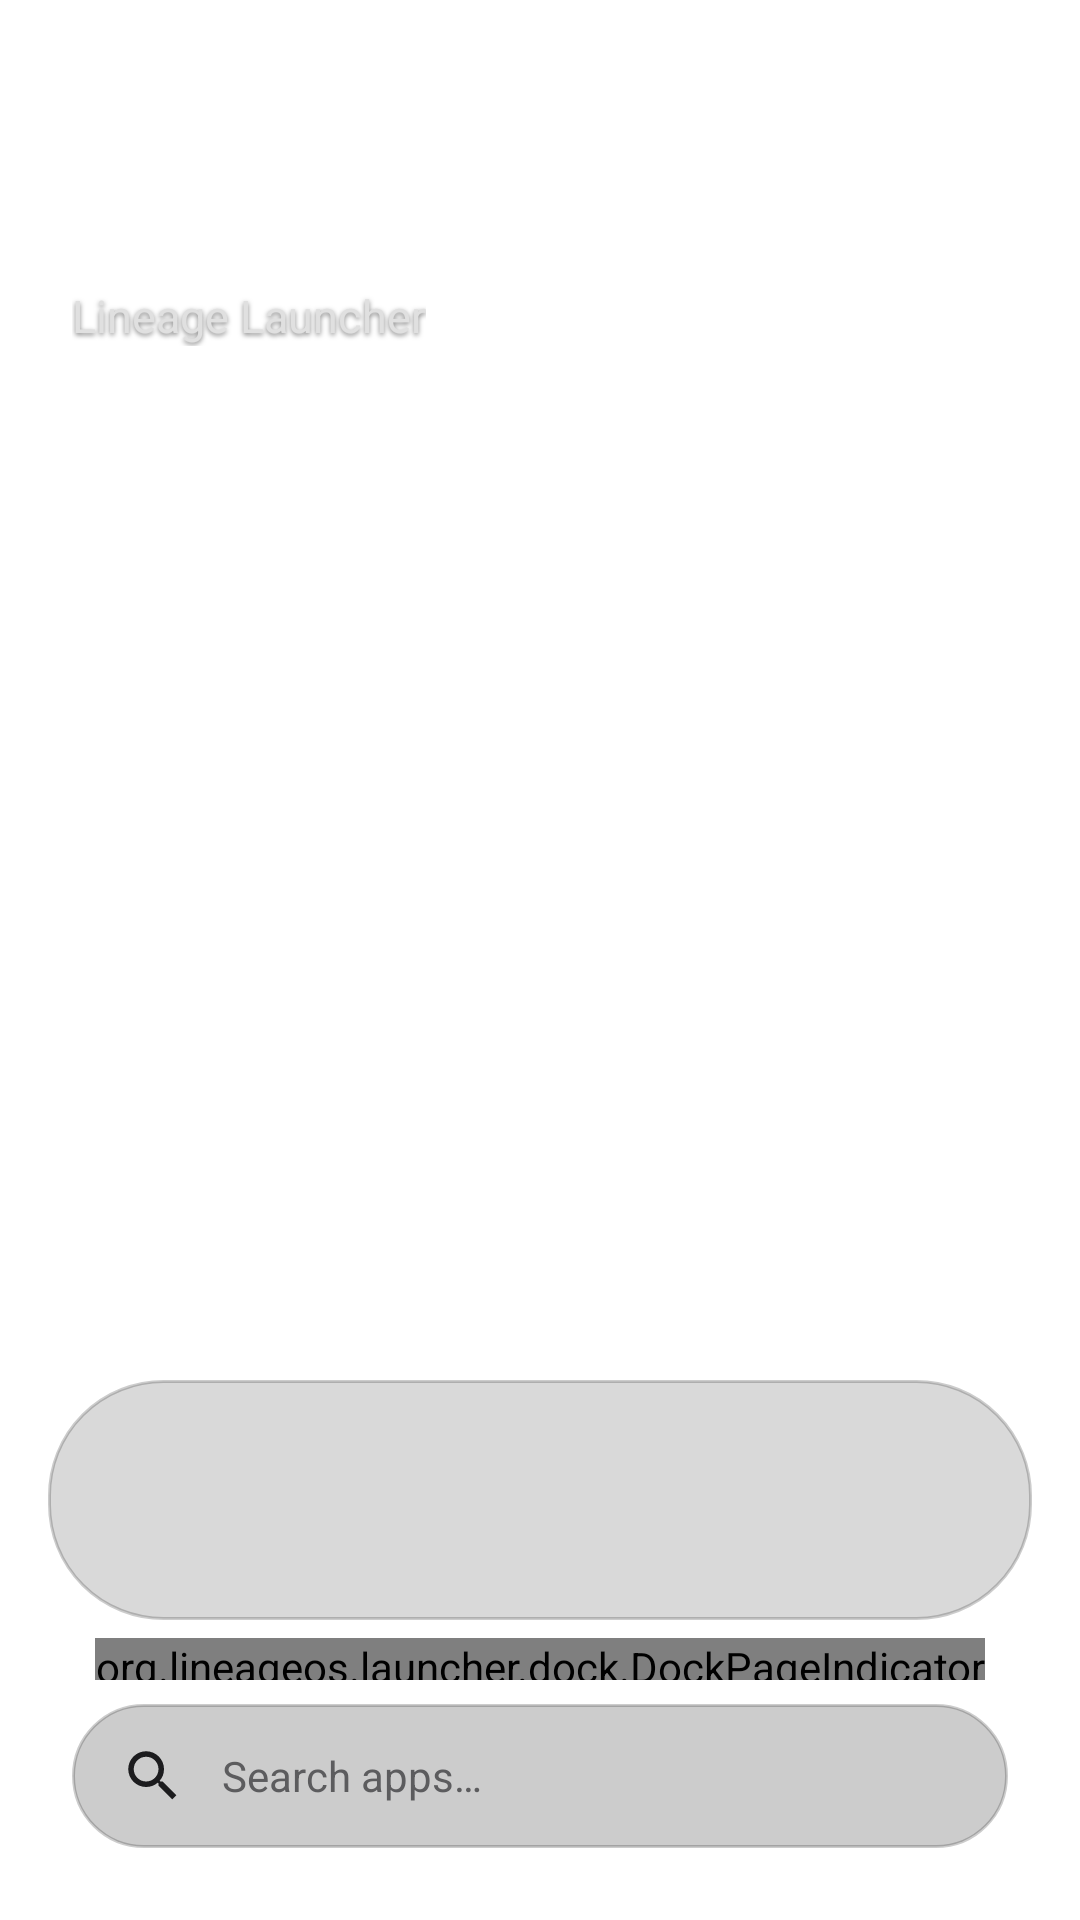

Reconstruct the res/layout file that produces this screen, plus the resources it refers to.
<!-- AndroidManifest.xml: activity theme Theme.LineageLauncher.Home -->
<!-- res/layout/activity_launcher.xml -->
<?xml version="1.0" encoding="utf-8"?>
<androidx.coordinatorlayout.widget.CoordinatorLayout xmlns:android="http://schemas.android.com/apk/res/android"
    xmlns:app="http://schemas.android.com/apk/res-auto"
    xmlns:tools="http://schemas.android.com/tools"
    android:layout_width="match_parent"
    android:layout_height="match_parent"
    android:background="@android:color/transparent"
    tools:context=".ui.LauncherActivity">

    
    <androidx.constraintlayout.widget.ConstraintLayout
        android:id="@+id/workspace_container"
        android:layout_width="match_parent"
        android:layout_height="match_parent">

        
        <LinearLayout
            android:id="@+id/at_a_glance_container"
            android:layout_width="match_parent"
            android:layout_height="wrap_content"
            android:orientation="vertical"
            android:paddingStart="24dp"
            android:paddingEnd="24dp"
            android:paddingTop="56dp"
            app:layout_constraintTop_toTopOf="parent"
            app:layout_constraintStart_toStartOf="parent"
            app:layout_constraintEnd_toEndOf="parent">

            <TextView
                android:id="@+id/at_a_glance_date"
                android:layout_width="wrap_content"
                android:layout_height="wrap_content"
                android:textColor="@color/at_a_glance_title"
                android:textSize="26sp"
                android:fontFamily="sans-serif-medium"
                android:shadowColor="#80000000"
                android:shadowDx="0"
                android:shadowDy="2"
                android:shadowRadius="4"
                tools:text="Tuesday, Sep 22" />

            <TextView
                android:id="@+id/at_a_glance_subtitle"
                android:layout_width="wrap_content"
                android:layout_height="wrap_content"
                android:layout_marginTop="4dp"
                android:textColor="@color/at_a_glance_sub"
                android:textSize="15sp"
                android:shadowColor="#80000000"
                android:shadowDx="0"
                android:shadowDy="2"
                android:shadowRadius="4"
                android:text="@string/app_name" />

        </LinearLayout>

        
        <androidx.viewpager2.widget.ViewPager2
            android:id="@+id/workspace_view_pager"
            android:layout_width="match_parent"
            android:layout_height="0dp"
            android:clipToPadding="false"
            android:overScrollMode="never"
            app:layout_constraintTop_toBottomOf="@id/at_a_glance_container"
            app:layout_constraintBottom_toTopOf="@id/hotseat_dock_container"
            app:layout_constraintStart_toStartOf="parent"
            app:layout_constraintEnd_toEndOf="parent" />

        
        <LinearLayout
            android:id="@+id/hotseat_dock_container"
            android:layout_width="match_parent"
            android:layout_height="wrap_content"
            android:orientation="vertical"
            android:gravity="center_horizontal"
            android:paddingBottom="24dp"
            app:layout_constraintBottom_toBottomOf="parent"
            app:layout_constraintStart_toStartOf="parent"
            app:layout_constraintEnd_toEndOf="parent">

            
            <FrameLayout
                android:id="@+id/dock_pill_container"
                android:layout_width="match_parent"
                android:layout_height="80dp"
                android:layout_marginStart="16dp"
                android:layout_marginEnd="16dp"
                android:background="@drawable/dock_background_shape"
                android:elevation="4dp">

                
                <androidx.viewpager2.widget.ViewPager2
                    android:id="@+id/dock_view_pager"
                    android:layout_width="match_parent"
                    android:layout_height="match_parent"
                    android:clipToPadding="false"
                    android:overScrollMode="never" />

            </FrameLayout>

            
            <org.lineageos.launcher.dock.DockPageIndicator
                android:id="@+id/dock_indicators"
                android:layout_width="wrap_content"
                android:layout_height="14dp"
                android:layout_marginTop="6dp"
                android:layout_marginBottom="4dp" />

            
            <LinearLayout
                android:id="@+id/qsb_container"
                android:layout_width="match_parent"
                android:layout_height="48dp"
                android:layout_marginStart="24dp"
                android:layout_marginEnd="24dp"
                android:layout_marginTop="4dp"
                android:background="@drawable/qsb_background_shape"
                android:gravity="center_vertical"
                android:paddingStart="16dp"
                android:paddingEnd="16dp"
                android:clickable="true"
                android:focusable="true">

                <ImageView
                    android:layout_width="22dp"
                    android:layout_height="22dp"
                    android:src="@drawable/ic_search"
                    app:tint="@color/qsb_text"
                    android:contentDescription="@null" />

                <TextView
                    android:layout_width="0dp"
                    android:layout_height="wrap_content"
                    android:layout_weight="1"
                    android:layout_marginStart="12dp"
                    android:text="@string/search_apps"
                    android:textColor="@color/on_surface_variant"
                    android:textSize="14sp" />

                <ImageView
                    android:id="@+id/btn_open_settings"
                    android:layout_width="24dp"
                    android:layout_height="24dp"
                    android:src="@drawable/ic_settings"
                    app:tint="@color/qsb_text"
                    android:contentDescription="@string/settings_title"
                    android:background="?attr/selectableItemBackgroundBorderless" />
            </LinearLayout>

        </LinearLayout>

    </androidx.constraintlayout.widget.ConstraintLayout>

    
    <LinearLayout
        android:id="@+id/app_drawer_sheet"
        android:layout_width="match_parent"
        android:layout_height="match_parent"
        android:orientation="vertical"
        android:background="@drawable/drawer_background_shape"
        android:paddingTop="12dp"
        app:behavior_hideable="true"
        app:behavior_peekHeight="0dp"
        app:layout_behavior="com.google.android.material.bottomsheet.BottomSheetBehavior">

        
        <View
            android:layout_width="40dp"
            android:layout_height="4dp"
            android:layout_gravity="center_horizontal"
            android:layout_marginBottom="12dp"
            android:background="@drawable/drawer_handle_shape" />

        
        <EditText
            android:id="@+id/drawer_search_input"
            android:layout_width="match_parent"
            android:layout_height="46dp"
            android:layout_marginStart="20dp"
            android:layout_marginEnd="20dp"
            android:layout_marginBottom="8dp"
            android:background="@drawable/qsb_background_shape"
            android:hint="@string/search_apps"
            android:textColorHint="@color/on_surface_variant"
            android:textColor="@color/on_surface"
            android:textSize="15sp"
            android:paddingStart="16dp"
            android:paddingEnd="16dp"
            android:singleLine="true"
            android:imeOptions="actionSearch" />

        
        <com.google.android.material.tabs.TabLayout
            android:id="@+id/drawer_tab_layout"
            android:layout_width="match_parent"
            android:layout_height="36dp"
            android:layout_marginStart="20dp"
            android:layout_marginEnd="20dp"
            android:layout_marginBottom="8dp"
            android:background="@android:color/transparent"
            app:tabIndicatorColor="?attr/colorPrimary"
            app:tabSelectedTextColor="?attr/colorPrimary"
            app:tabTextColor="@color/on_surface_variant"
            app:tabMode="fixed"
            app:tabGravity="fill" />

        
        <FrameLayout
            android:layout_width="match_parent"
            android:layout_height="0dp"
            android:layout_weight="1">

            
            <androidx.recyclerview.widget.RecyclerView
                android:id="@+id/drawer_recycler_view"
                android:layout_width="match_parent"
                android:layout_height="match_parent"
                android:paddingStart="8dp"
                android:paddingEnd="28dp"
                android:clipToPadding="false" />

            
            <org.lineageos.launcher.ui.FastScrollerView
                android:id="@+id/drawer_fast_scroller"
                android:layout_width="26dp"
                android:layout_height="match_parent"
                android:layout_gravity="end"
                android:layout_marginEnd="2dp"
                android:layout_marginTop="4dp"
                android:layout_marginBottom="16dp" />

            
            <TextView
                android:id="@+id/drawer_fast_scroll_popup"
                android:layout_width="60dp"
                android:layout_height="60dp"
                android:layout_gravity="center"
                android:background="@drawable/qsb_background_shape"
                android:gravity="center"
                android:textColor="@color/on_surface"
                android:textSize="28sp"
                android:textStyle="bold"
                android:visibility="gone"
                android:elevation="12dp" />

        </FrameLayout>

    </LinearLayout>

</androidx.coordinatorlayout.widget.CoordinatorLayout>
<!-- resources referenced by this layout -->
<resources>
  <color name="at_a_glance_sub">#E0E0E0</color>
  <color name="at_a_glance_title">#FFFFFF</color>
  <color name="on_surface">#1C1C1E</color>
  <color name="on_surface_variant">#5C5C5E</color>
  <color name="qsb_text">#1C1C1E</color>
  <!-- drawable dock_background_shape (drawable) -->
  <?xml version="1.0" encoding="utf-8"?>
  <shape xmlns:android="http://schemas.android.com/apk/res/android"
      android:shape="rectangle">
      <corners android:radius="38dp" />
      <solid android:color="@color/dock_background" />
      <stroke
          android:width="1dp"
          android:color="@color/dock_border" />
  </shape>
  <!-- drawable drawer_background_shape (drawable) -->
  <?xml version="1.0" encoding="utf-8"?>
  <shape xmlns:android="http://schemas.android.com/apk/res/android"
      android:shape="rectangle">
      <corners
          android:topLeftRadius="28dp"
          android:topRightRadius="28dp" />
      <solid android:color="@color/surface_container" />
  </shape>
  <!-- drawable ic_search (drawable) -->
  <vector xmlns:android="http://schemas.android.com/apk/res/android"
      android:width="24dp"
      android:height="24dp"
      android:viewportWidth="24"
      android:viewportHeight="24">
      <path
          android:fillColor="@android:color/white"
          android:pathData="M15.5,14h-0.79l-0.28,-0.27A6.471,6.471 0,0 0,16 9.5,6.5 6.5,0 1,0 9.5,16c1.61,0 3.09,-0.59 4.23,-1.57l0.27,0.28v0.79l5,4.99L20.49,19l-4.99,-5zm-6,0C7.01,14 5,11.99 5,9.5S7.01,5 9.5,5 14,7.01 14,9.5 11.99,14 9.5,14z" />
  </vector>
  <!-- drawable qsb_background_shape (drawable) -->
  <?xml version="1.0" encoding="utf-8"?>
  <shape xmlns:android="http://schemas.android.com/apk/res/android"
      android:shape="rectangle">
      <corners android:radius="24dp" />
      <solid android:color="@color/qsb_background" />
      <stroke
          android:width="1dp"
          android:color="@color/dock_border" />
  </shape>
  <string name="app_name">Lineage Launcher</string>
  <string name="search_apps">Search apps…</string>
  <string name="settings_title">Home settings</string>
  <style name="Theme.LineageLauncher.Home" parent="Theme.LineageLauncher">
          <item name="android:windowShowWallpaper">true</item>
          <item name="android:windowBackground">@android:color/transparent</item>
      </style>
  <color name="dock_background">#26000000</color>
  <color name="dock_border">#33000000</color>
  <color name="surface_container">#F2F2F2</color>
  <color name="qsb_background">#33000000</color>
  <style name="Theme.LineageLauncher" parent="Theme.Material3.DayNight.NoActionBar">
          <item name="android:statusBarColor">@android:color/transparent</item>
          <item name="android:navigationBarColor">@android:color/transparent</item>
          <item name="android:windowLightStatusBar">true</item>
          <item name="android:windowLightNavigationBar">true</item>
      </style>
</resources>
